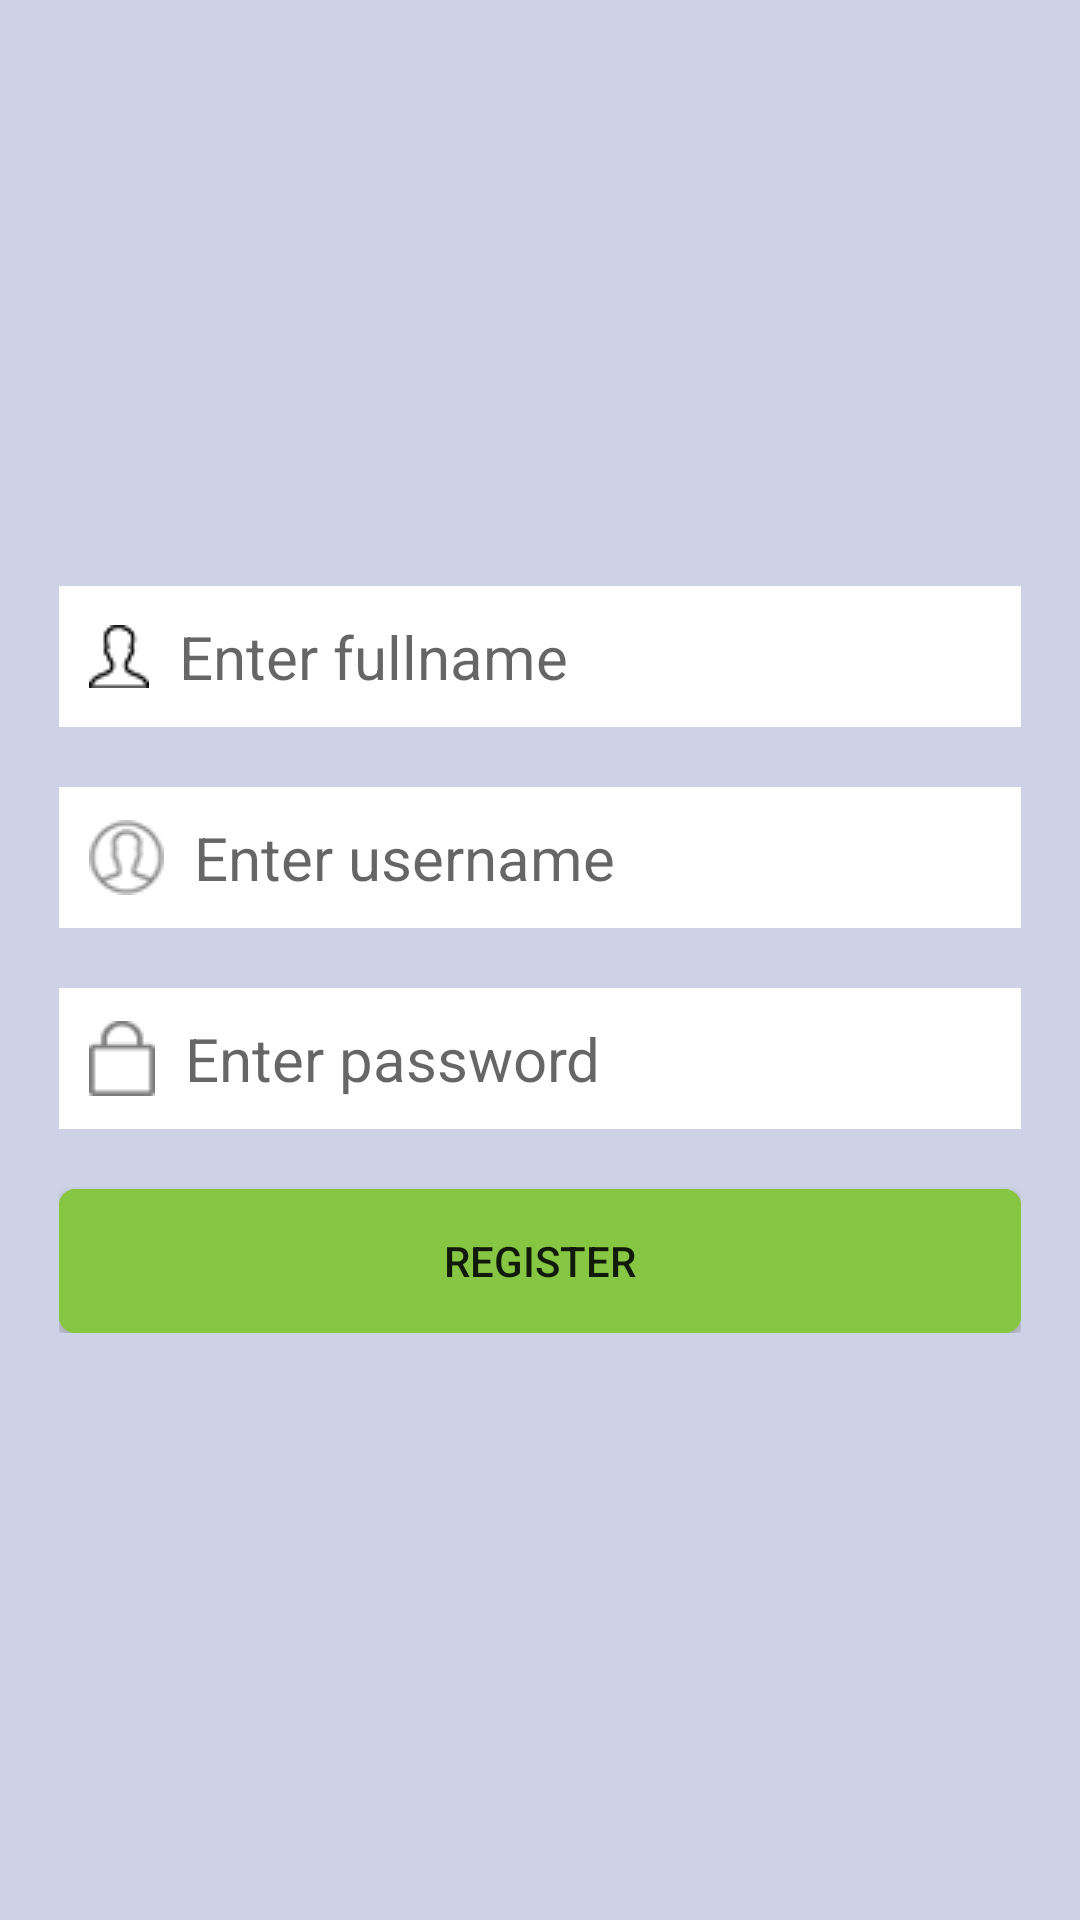

The Android layout XML behind this screen, and the referenced resources:
<!-- AndroidManifest.xml: application theme AppTheme -->
<!-- res/layout/activity_register.xml -->
<?xml version="1.0" encoding="utf-8"?>
<RelativeLayout xmlns:android="http://schemas.android.com/apk/res/android"
    xmlns:tools="http://schemas.android.com/tools"
    android:id="@+id/activity_register"
    android:layout_width="match_parent"
    android:layout_height="match_parent"
    android:paddingBottom="@dimen/activity_vertical_margin"
    android:paddingLeft="@dimen/activity_horizontal_margin"
    android:paddingRight="@dimen/activity_horizontal_margin"
    android:paddingTop="@dimen/activity_vertical_margin"
    android:background="@color/colorBase"
    tools:context="com.example.aishwarya.onlinebookstore.RegisterActivity">

    <LinearLayout
        android:layout_width="match_parent"
        android:layout_height="wrap_content"
        android:layout_centerVertical="true"
        android:orientation="vertical"
        android:padding="20dp">

        <EditText
            android:layout_width="match_parent"
            android:layout_height="wrap_content"
            android:hint="Enter fullname"
            android:id="@+id/xFullname"
            android:layout_centerHorizontal="true"
            android:padding="10dp"
            android:background="@color/colorWhite"
            android:textSize="20dp"
            android:drawableLeft="@drawable/fullname_small"
            android:drawablePadding="10dp"
            />

        <EditText
            android:layout_width="match_parent"
            android:layout_height="wrap_content"
            android:hint="Enter username"
            android:id="@+id/xUsername"
            android:layout_centerHorizontal="true"
            android:padding="10dp"
            android:background="@color/colorWhite"
            android:textSize="20dp"
            android:drawableLeft="@drawable/user_small"
            android:drawablePadding="10dp"
            android:layout_marginTop="20dp"
        />

    <EditText
        android:layout_width="match_parent"
        android:layout_height="wrap_content"
        android:hint="Enter password"
        android:id="@+id/xPassword"
        android:layout_centerHorizontal="true"
        android:layout_below="@id/xUsername"
        android:padding="10dp"
        android:background="@color/colorWhite"
        android:textSize="20dp"
        android:drawableLeft="@drawable/lock_small"
        android:drawablePadding="10dp"
        android:inputType="numberPassword"
        android:fontFamily="sans-serif"
        android:layout_marginTop="20dp"
        />

    <Button
        android:layout_width="match_parent"
        android:layout_height="wrap_content"
        android:text="Register"
        android:background="@drawable/button_background"
        android:layout_below="@+id/xPassword"
        android:id="@+id/xRegister"
        android:layout_marginTop="20dp"
        />

    </LinearLayout>
</RelativeLayout>
<!-- resources referenced by this layout -->
<resources>
  <color name="colorBase">#cdd2e6</color>
  <color name="colorWhite">#ffffff</color>
  <!-- drawable button_background (drawable) -->
  <?xml version="1.0" encoding="utf-8"?>
  <shape xmlns:android="http://schemas.android.com/apk/res/android"
      android:shape="rectangle"  android:layout_height="5dp" android:layout_width="5dp">
  
      <corners android:radius="5dp" />
  
      <solid android:color="@color/colorPrimary" />
  
      <stroke
          android:width="2px"
          android:color="@color/colorPrimary" />
  
  </shape>
  <!-- drawable fullname_small: png bitmap (drawable, 489 bytes) -->
  <!-- drawable lock_small: png bitmap (drawable, 461 bytes) -->
  <!-- drawable user_small: png bitmap (drawable, 966 bytes) -->
  <style name="AppTheme" parent="Theme.AppCompat.Light.DarkActionBar">
          
          <item name="colorPrimary">@color/colorPrimary</item>
          <item name="colorPrimaryDark">@color/colorPrimaryDark</item>
          <item name="colorAccent">@color/colorAccent</item>
          <item name="colorControlNormal">#c5c5c5</item>
          <item name="colorControlActivated">@color/colorBlack</item>
          <item name="colorControlHighlight">#c5c5c5</item>
      </style>
  <color name="colorPrimary">#87c642</color>
  <color name="colorPrimaryDark">#303F9F</color>
  <color name="colorAccent">#FF4081</color>
  <color name="colorBlack">#000000</color>
</resources>
